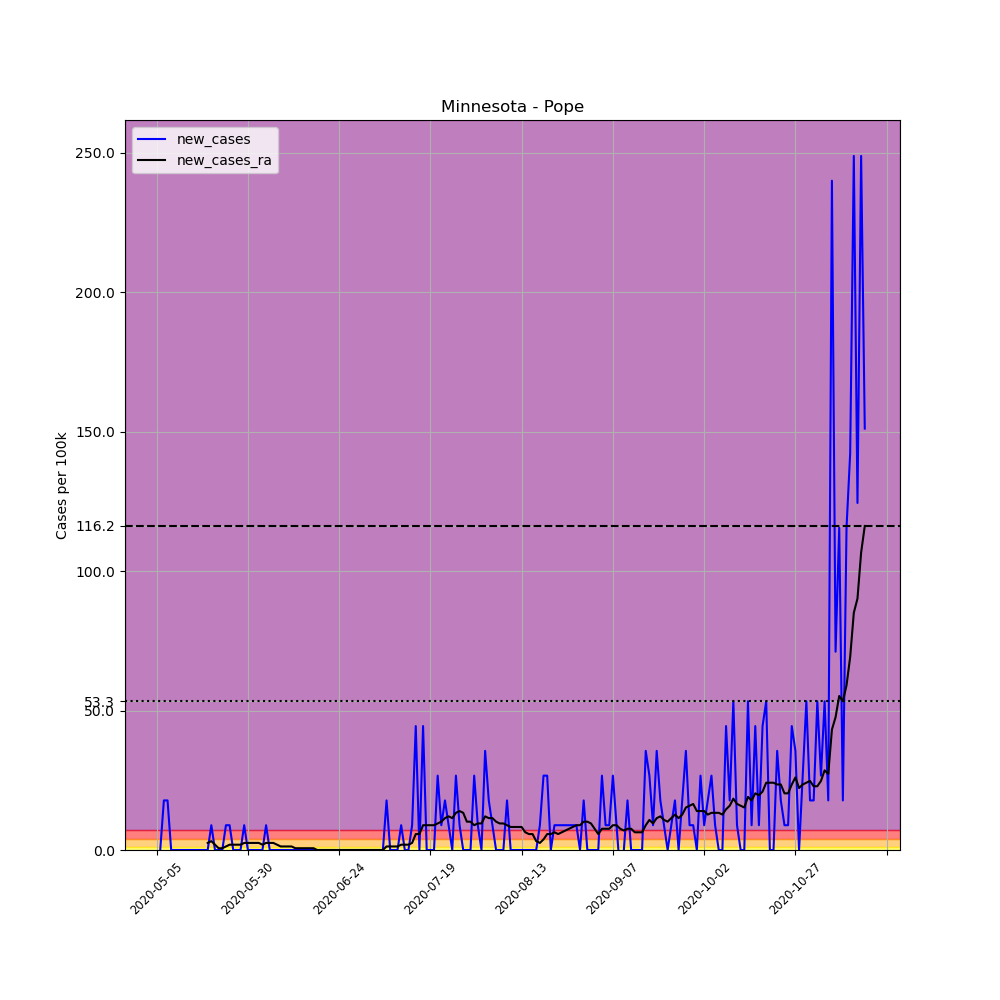

Source data for this figure (header and first rows):
, date, county, state, fips, cases, deaths, COUNTY, STNAME, CTYNAME, POPESTIMATE2019, per_100k, new_cases, new_cases_ra
669416, 2020-05-05, Pope, Minnesota, 27121, 1, 0, 121, Minnesota, Pope, 11249, 8.89, , 
669417, 2020-05-06, Pope, Minnesota, 27121, 1, 0, 121, Minnesota, Pope, 11249, 8.89, 0.0, 
669418, 2020-05-07, Pope, Minnesota, 27121, 3, 0, 121, Minnesota, Pope, 11249, 26.67, 17.78, 
669419, 2020-05-08, Pope, Minnesota, 27121, 5, 0, 121, Minnesota, Pope, 11249, 44.45, 17.78, 
669420, 2020-05-09, Pope, Minnesota, 27121, 5, 0, 121, Minnesota, Pope, 11249, 44.45, 0.0, 
669421, 2020-05-10, Pope, Minnesota, 27121, 5, 0, 121, Minnesota, Pope, 11249, 44.45, 0.0, 
669422, 2020-05-11, Pope, Minnesota, 27121, 5, 0, 121, Minnesota, Pope, 11249, 44.45, 0.0, 
669423, 2020-05-12, Pope, Minnesota, 27121, 5, 0, 121, Minnesota, Pope, 11249, 44.45, 0.0, 
669424, 2020-05-13, Pope, Minnesota, 27121, 5, 0, 121, Minnesota, Pope, 11249, 44.45, 0.0, 
669425, 2020-05-14, Pope, Minnesota, 27121, 5, 0, 121, Minnesota, Pope, 11249, 44.45, 0.0, 
669426, 2020-05-15, Pope, Minnesota, 27121, 5, 0, 121, Minnesota, Pope, 11249, 44.45, 0.0, 
669427, 2020-05-16, Pope, Minnesota, 27121, 5, 0, 121, Minnesota, Pope, 11249, 44.45, 0.0, 
669428, 2020-05-17, Pope, Minnesota, 27121, 5, 0, 121, Minnesota, Pope, 11249, 44.45, 0.0, 
669429, 2020-05-18, Pope, Minnesota, 27121, 5, 0, 121, Minnesota, Pope, 11249, 44.45, 0.0, 
669430, 2020-05-19, Pope, Minnesota, 27121, 5, 0, 121, Minnesota, Pope, 11249, 44.45, 0.0, 2.54
669431, 2020-05-20, Pope, Minnesota, 27121, 6, 0, 121, Minnesota, Pope, 11249, 53.34, 8.89, 3.175
669432, 2020-05-21, Pope, Minnesota, 27121, 6, 0, 121, Minnesota, Pope, 11249, 53.34, 0.0, 1.905
669433, 2020-05-22, Pope, Minnesota, 27121, 6, 0, 121, Minnesota, Pope, 11249, 53.34, 0.0, 0.635
669434, 2020-05-23, Pope, Minnesota, 27121, 6, 0, 121, Minnesota, Pope, 11249, 53.34, 0.0, 0.635
669435, 2020-05-24, Pope, Minnesota, 27121, 7, 0, 121, Minnesota, Pope, 11249, 62.23, 8.89, 1.27
669436, 2020-05-25, Pope, Minnesota, 27121, 8, 0, 121, Minnesota, Pope, 11249, 71.12, 8.89, 1.905
669437, 2020-05-26, Pope, Minnesota, 27121, 8, 0, 121, Minnesota, Pope, 11249, 71.12, 0.0, 1.905
669438, 2020-05-27, Pope, Minnesota, 27121, 8, 0, 121, Minnesota, Pope, 11249, 71.12, 0.0, 1.905
669439, 2020-05-28, Pope, Minnesota, 27121, 8, 0, 121, Minnesota, Pope, 11249, 71.12, 0.0, 1.905
669440, 2020-05-29, Pope, Minnesota, 27121, 9, 0, 121, Minnesota, Pope, 11249, 80.01, 8.89, 2.54
669441, 2020-05-30, Pope, Minnesota, 27121, 9, 0, 121, Minnesota, Pope, 11249, 80.01, 0.0, 2.54
669442, 2020-05-31, Pope, Minnesota, 27121, 9, 0, 121, Minnesota, Pope, 11249, 80.01, 0.0, 2.54
669443, 2020-06-01, Pope, Minnesota, 27121, 9, 0, 121, Minnesota, Pope, 11249, 80.01, 0.0, 2.54
669444, 2020-06-02, Pope, Minnesota, 27121, 9, 0, 121, Minnesota, Pope, 11249, 80.01, 0.0, 2.54
669445, 2020-06-03, Pope, Minnesota, 27121, 9, 0, 121, Minnesota, Pope, 11249, 80.01, 0.0, 1.905
669446, 2020-06-04, Pope, Minnesota, 27121, 10, 0, 121, Minnesota, Pope, 11249, 88.9, 8.89, 2.54
669447, 2020-06-05, Pope, Minnesota, 27121, 10, 0, 121, Minnesota, Pope, 11249, 88.9, 0.0, 2.54
669448, 2020-06-06, Pope, Minnesota, 27121, 10, 0, 121, Minnesota, Pope, 11249, 88.9, 0.0, 2.54
669449, 2020-06-07, Pope, Minnesota, 27121, 10, 0, 121, Minnesota, Pope, 11249, 88.9, 0.0, 1.905
669450, 2020-06-08, Pope, Minnesota, 27121, 10, 0, 121, Minnesota, Pope, 11249, 88.9, 0.0, 1.27
669451, 2020-06-09, Pope, Minnesota, 27121, 10, 0, 121, Minnesota, Pope, 11249, 88.9, 0.0, 1.27
669452, 2020-06-10, Pope, Minnesota, 27121, 10, 0, 121, Minnesota, Pope, 11249, 88.9, 0.0, 1.27
669453, 2020-06-11, Pope, Minnesota, 27121, 10, 0, 121, Minnesota, Pope, 11249, 88.9, 0.0, 1.27
669454, 2020-06-12, Pope, Minnesota, 27121, 10, 0, 121, Minnesota, Pope, 11249, 88.9, 0.0, 0.635
669455, 2020-06-13, Pope, Minnesota, 27121, 10, 0, 121, Minnesota, Pope, 11249, 88.9, 0.0, 0.635
669456, 2020-06-14, Pope, Minnesota, 27121, 10, 0, 121, Minnesota, Pope, 11249, 88.9, 0.0, 0.635
669457, 2020-06-15, Pope, Minnesota, 27121, 10, 0, 121, Minnesota, Pope, 11249, 88.9, 0.0, 0.635
669458, 2020-06-16, Pope, Minnesota, 27121, 10, 0, 121, Minnesota, Pope, 11249, 88.9, 0.0, 0.635
669459, 2020-06-17, Pope, Minnesota, 27121, 10, 0, 121, Minnesota, Pope, 11249, 88.9, 0.0, 0.635
669460, 2020-06-18, Pope, Minnesota, 27121, 10, 0, 121, Minnesota, Pope, 11249, 88.9, 0.0, 0.0
669461, 2020-06-19, Pope, Minnesota, 27121, 10, 0, 121, Minnesota, Pope, 11249, 88.9, 0.0, 0.0
669462, 2020-06-20, Pope, Minnesota, 27121, 10, 0, 121, Minnesota, Pope, 11249, 88.9, 0.0, 0.0
669463, 2020-06-21, Pope, Minnesota, 27121, 10, 0, 121, Minnesota, Pope, 11249, 88.9, 0.0, 0.0
669464, 2020-06-22, Pope, Minnesota, 27121, 10, 0, 121, Minnesota, Pope, 11249, 88.9, 0.0, 0.0
669465, 2020-06-23, Pope, Minnesota, 27121, 10, 0, 121, Minnesota, Pope, 11249, 88.9, 0.0, 0.0
669466, 2020-06-24, Pope, Minnesota, 27121, 10, 0, 121, Minnesota, Pope, 11249, 88.9, 0.0, 0.0
669467, 2020-06-25, Pope, Minnesota, 27121, 10, 0, 121, Minnesota, Pope, 11249, 88.9, 0.0, 0.0
669468, 2020-06-26, Pope, Minnesota, 27121, 10, 0, 121, Minnesota, Pope, 11249, 88.9, 0.0, 0.0
669469, 2020-06-27, Pope, Minnesota, 27121, 10, 0, 121, Minnesota, Pope, 11249, 88.9, 0.0, 0.0
669470, 2020-06-28, Pope, Minnesota, 27121, 10, 0, 121, Minnesota, Pope, 11249, 88.9, 0.0, 0.0
669471, 2020-06-29, Pope, Minnesota, 27121, 10, 0, 121, Minnesota, Pope, 11249, 88.9, 0.0, 0.0
669472, 2020-06-30, Pope, Minnesota, 27121, 10, 0, 121, Minnesota, Pope, 11249, 88.9, 0.0, 0.0
669473, 2020-07-01, Pope, Minnesota, 27121, 10, 0, 121, Minnesota, Pope, 11249, 88.9, 0.0, 0.0
669474, 2020-07-02, Pope, Minnesota, 27121, 10, 0, 121, Minnesota, Pope, 11249, 88.9, 0.0, 0.0
669475, 2020-07-03, Pope, Minnesota, 27121, 10, 0, 121, Minnesota, Pope, 11249, 88.9, 0.0, 0.0
... 135 more rows
